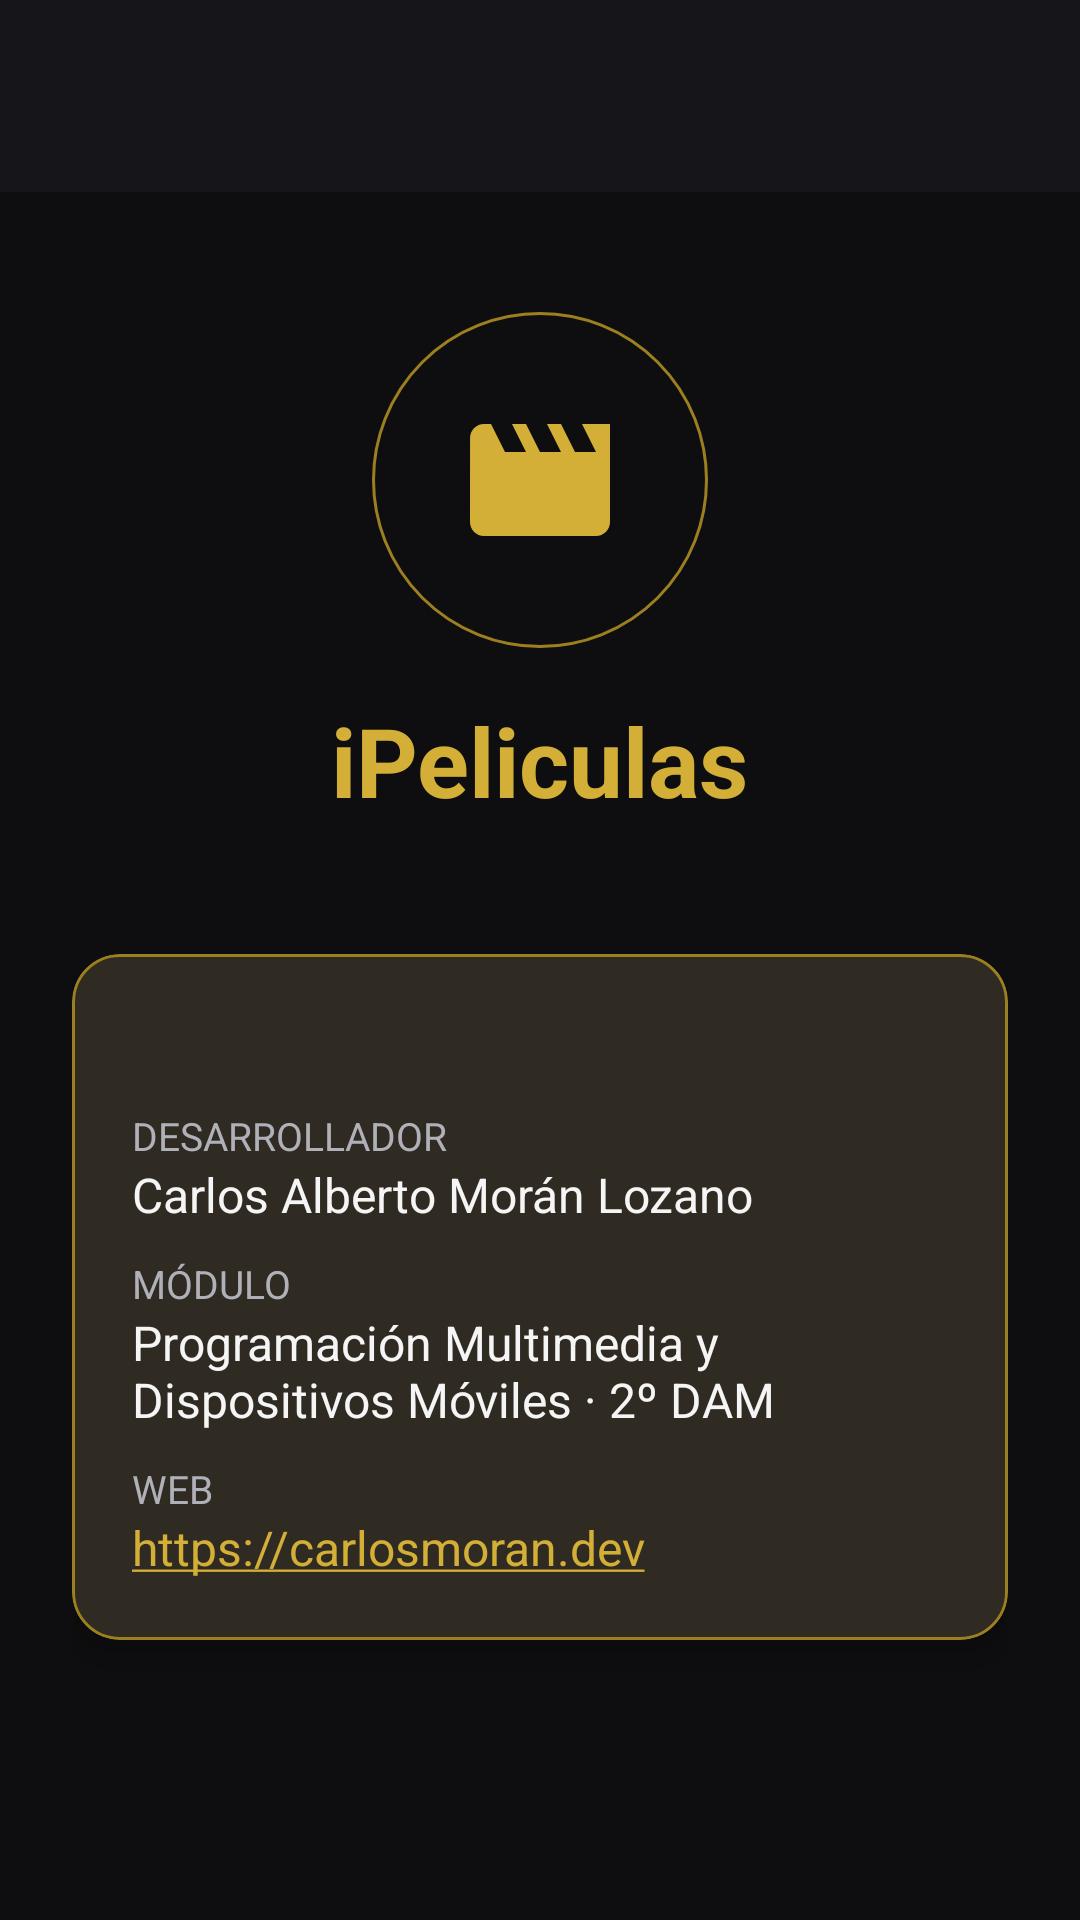

The Android layout XML behind this screen, and the referenced resources:
<!-- AndroidManifest.xml: application theme Theme.IPeliculas -->
<!-- res/layout/activity_about.xml -->
<?xml version="1.0" encoding="utf-8"?>
<LinearLayout xmlns:android="http://schemas.android.com/apk/res/android"
    xmlns:app="http://schemas.android.com/apk/res-auto"
    xmlns:tools="http://schemas.android.com/tools"
    android:id="@+id/main"
    android:layout_width="match_parent"
    android:layout_height="match_parent"
    android:background="@color/background"
    android:orientation="vertical"
    tools:context=".ui.AboutActivity">

    <include layout="@layout/toolbar" />

    <androidx.core.widget.NestedScrollView
        android:layout_width="match_parent"
        android:layout_height="match_parent"
        android:fillViewport="true">

        <LinearLayout
            android:layout_width="match_parent"
            android:layout_height="wrap_content"
            android:gravity="center_horizontal"
            android:orientation="vertical"
            android:padding="24dp">

            <ImageView
                android:layout_width="112dp"
                android:layout_height="112dp"
                android:layout_marginTop="16dp"
                android:background="@drawable/bg_movie_icon"
                android:contentDescription="@string/app_name"
                android:padding="28dp"
                android:src="@drawable/ic_movie" />

            <TextView
                android:layout_width="wrap_content"
                android:layout_height="wrap_content"
                android:layout_marginTop="16dp"
                android:text="@string/app_name"
                android:textColor="@color/gold"
                android:textSize="32sp"
                android:textStyle="bold" />

            <TextView
                android:id="@+id/tvAboutVersion"
                android:layout_width="wrap_content"
                android:layout_height="wrap_content"
                android:textColor="@color/text_secondary"
                android:textSize="14sp"
                tools:text="Versión 1.0" />

            <com.google.android.material.card.MaterialCardView
                android:layout_width="match_parent"
                android:layout_height="wrap_content"
                android:layout_marginTop="24dp"
                app:cardBackgroundColor="@color/surface"
                app:cardCornerRadius="16dp"
                app:cardElevation="6dp"
                app:strokeColor="@color/gold_dark"
                app:strokeWidth="1dp">

                <LinearLayout
                    android:layout_width="match_parent"
                    android:layout_height="wrap_content"
                    android:orientation="vertical"
                    android:padding="20dp">

                    <TextView
                        android:id="@+id/tvAboutDescription"
                        android:layout_width="match_parent"
                        android:layout_height="wrap_content"
                        android:lineSpacingExtra="4dp"
                        android:textColor="@color/text_primary"
                        android:textSize="16sp"
                        tools:text="@string/about_description" />

                    <TextView
                        style="@style/TextAppearance.IPeliculas.Label"
                        android:layout_width="match_parent"
                        android:layout_height="wrap_content"
                        android:text="@string/about_developer_label" />

                    <TextView
                        style="@style/TextAppearance.IPeliculas.Value"
                        android:layout_width="match_parent"
                        android:layout_height="wrap_content"
                        android:text="@string/about_developer_name" />

                    <TextView
                        style="@style/TextAppearance.IPeliculas.Label"
                        android:layout_width="match_parent"
                        android:layout_height="wrap_content"
                        android:text="@string/about_course_label" />

                    <TextView
                        style="@style/TextAppearance.IPeliculas.Value"
                        android:layout_width="match_parent"
                        android:layout_height="wrap_content"
                        android:text="@string/about_course" />

                    <TextView
                        style="@style/TextAppearance.IPeliculas.Label"
                        android:layout_width="match_parent"
                        android:layout_height="wrap_content"
                        android:text="@string/about_web_label" />

                    
                    <TextView
                        style="@style/TextAppearance.IPeliculas.Value"
                        android:layout_width="match_parent"
                        android:layout_height="wrap_content"
                        android:autoLink="web"
                        android:text="@string/about_web"
                        android:textColorLink="@color/gold" />
                </LinearLayout>
            </com.google.android.material.card.MaterialCardView>
        </LinearLayout>
    </androidx.core.widget.NestedScrollView>

</LinearLayout>
<!-- res/layout/toolbar.xml (included above) -->
<?xml version="1.0" encoding="utf-8"?>
<com.google.android.material.appbar.MaterialToolbar xmlns:android="http://schemas.android.com/apk/res/android"
    xmlns:app="http://schemas.android.com/apk/res-auto"
    android:id="@+id/toolbar"
    android:layout_width="match_parent"
    android:layout_height="wrap_content"
    android:background="@color/toolbar"
    android:elevation="4dp"
    android:minHeight="?attr/actionBarSize"
    android:theme="@style/ThemeOverlay.Material3.Dark.ActionBar"
    app:navigationIconTint="@color/gold"
    app:titleTextColor="@color/gold" />
<!-- resources referenced by this layout -->
<resources>
  <color name="background">#FF0E0E10</color>
  <color name="gold">#FFD4AF37</color>
  <color name="gold_dark">#FF9C7F1F</color>
  <color name="surface">#FF1C1C21</color>
  <color name="text_primary">#FFF5F5F5</color>
  <color name="text_secondary">#FFB0B0B8</color>
  <color name="toolbar">#FF15151A</color>
  <!-- drawable bg_movie_icon (drawable) -->
  <?xml version="1.0" encoding="utf-8"?>
  <shape xmlns:android="http://schemas.android.com/apk/res/android"
      android:shape="oval">
      <solid android:color="@color/background" />
      <stroke
          android:width="1dp"
          android:color="@color/gold_dark" />
  </shape>
  <!-- drawable ic_movie (drawable) -->
  <vector xmlns:android="http://schemas.android.com/apk/res/android"
      android:width="24dp"
      android:height="24dp"
      android:tint="@color/gold"
      android:viewportWidth="24"
      android:viewportHeight="24">
      <path
          android:fillColor="@android:color/white"
          android:pathData="M18,4l2,4h-3l-2,-4h-2l2,4h-3l-2,-4H8l2,4H7L5,4H4c-1.1,0 -1.99,0.9 -1.99,2L2,18c0,1.1 0.9,2 2,2h16c1.1,0 2,-0.9 2,-2V4h-4z" />
  </vector>
  <string name="about_course">Programación Multimedia y Dispositivos Móviles · 2º DAM</string>
  <string name="about_course_label">Módulo</string>
  <string name="about_description">Aplicación desarrollada por Carlos Alberto Morán Lozano. Versión %1$s.\n\nCartelera de cine con las películas en exhibición, su ficha completa y acceso rápido al cine más cercano en Google Maps.</string>
  <string name="about_developer_label">Desarrollador</string>
  <string name="about_developer_name" translatable="false">Carlos Alberto Morán Lozano</string>
  <string name="about_web" translatable="false">https://carlosmoran.dev</string>
  <string name="about_web_label">Web</string>
  <string name="app_name">iPeliculas</string>
  <style name="TextAppearance.IPeliculas.Label" parent="">
          <item name="android:layout_marginTop">10dp</item>
          <item name="android:textColor">@color/text_secondary</item>
          <item name="android:textSize">13sp</item>
          <item name="android:textAllCaps">true</item>
      </style>
  <style name="TextAppearance.IPeliculas.Value" parent="">
          <item name="android:textColor">@color/text_primary</item>
          <item name="android:textSize">16sp</item>
      </style>
  <style name="Theme.IPeliculas" parent="Base.Theme.IPeliculas" />
  <style name="Base.Theme.IPeliculas" parent="Theme.Material3.Dark.NoActionBar">
          <item name="colorPrimary">@color/gold</item>
          <item name="colorOnPrimary">@color/black</item>
          <item name="colorSecondary">@color/red</item>
          <item name="colorOnSecondary">@color/white</item>
          <item name="android:colorBackground">@color/background</item>
          <item name="colorSurface">@color/surface</item>
          <item name="colorOnSurface">@color/text_primary</item>
          <item name="android:windowBackground">@color/background</item>
      </style>
  <color name="black">#FF000000</color>
  <color name="red">#FFB3122B</color>
  <color name="white">#FFFFFFFF</color>
</resources>
